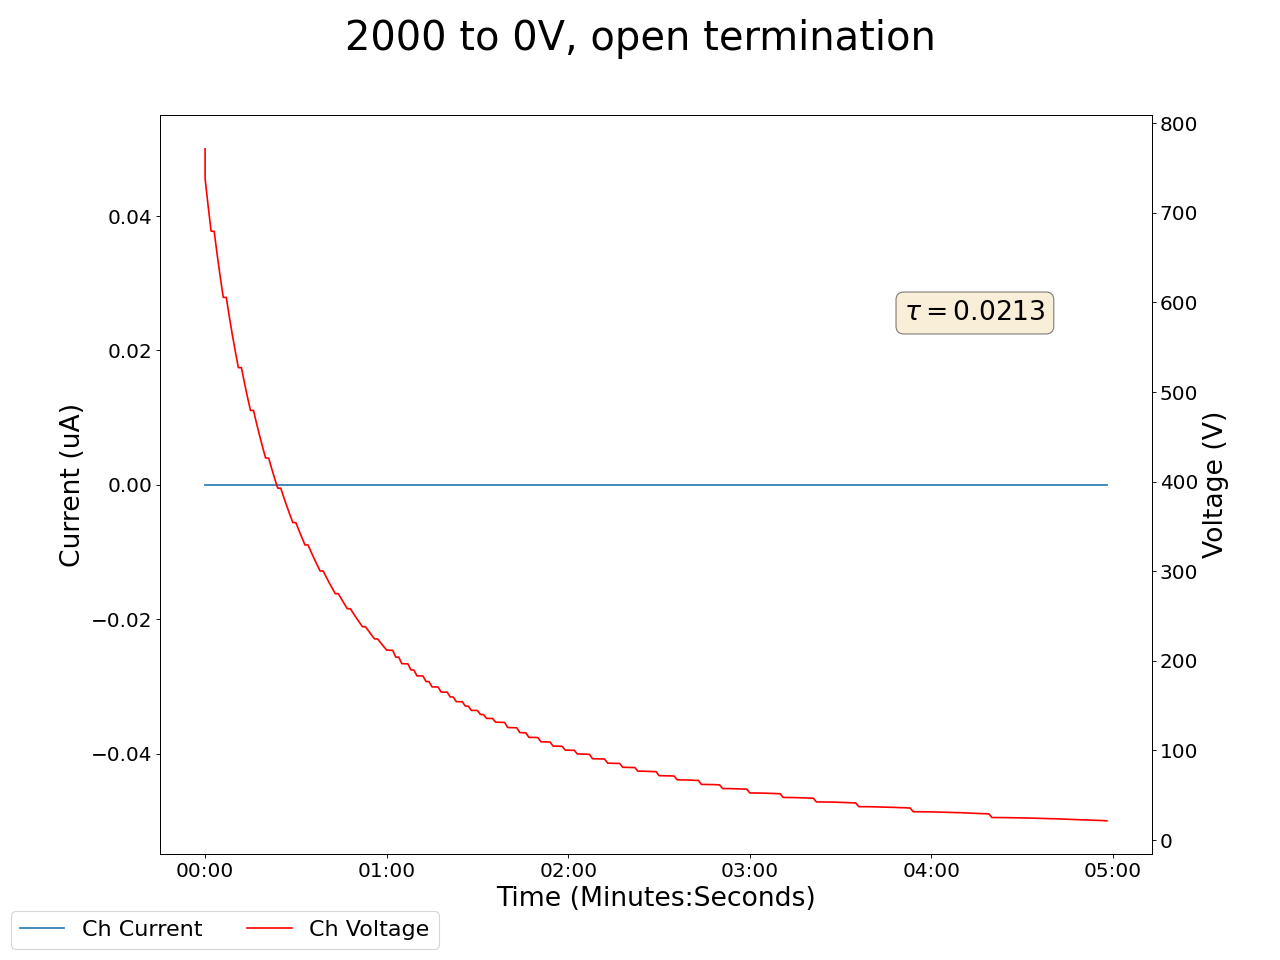

The table this chart was drawn from, first rows:
2024-03-18 11:52:26.990089, 771.47998046875, 0.0, 0.009999999776482582, 0.0, 0.12999999523162842, 0.0, 0.10000000149011612, 0.0, 0.03999999910593033, 0.0, 0.0, 0.0, 0.12999999523162842, 0.0, 0.9800000190734863, 0.0, 0.0, 0.0, 0.0, 0.0, 0.44999998807907104, 0.0, 0.5299999713897705
2024-03-18 11:52:27.989942, 738.4, 0.0, 0.01, 0.0, 0.13, 0.0, 0.1, 0.0, 0.04, 0.0, 0.0, 0.0, 0.13, 0.0, 0.98, 0.0, 0.0, 0.0, 0.0, 0.0, 0.45, 0.0, 0.53
2024-03-18 11:52:28.989942, 707.8, 0.0, 0.01, 0.0, 0.13, 0.0, 0.1, 0.0, 0.04, 0.0, 0.0, 0.0, 0.13, 0.0, 0.98, 0.0, 0.0, 0.0, 0.0, 0.0, 0.45, 0.0, 0.53
2024-03-18 11:52:29.989942, 679.5, 0.0, 0.01, 0.0, 0.13, 0.0, 0.1, 0.0, 0.04, 0.0, 0.0, 0.0, 0.13, 0.0, 0.98, 0.0, 0.0, 0.0, 0.0, 0.0, 0.45, 0.0, 0.53
2024-03-18 11:52:30.989942, 679.5, 0.0, 0.01, 0.0, 0.13, 0.0, 0.1, 0.0, 0.04, 0.0, 0.0, 0.0, 0.13, 0.0, 0.98, 0.0, 0.0, 0.0, 0.0, 0.0, 0.45, 0.0, 0.53
2024-03-18 11:52:31.989942, 653.1, 0.0, 0.01, 0.0, 0.13, 0.0, 0.1, 0.0, 0.04, 0.0, 0.0, 0.0, 0.13, 0.0, 0.98, 0.0, 0.0, 0.0, 0.0, 0.0, 0.45, 0.0, 0.53
2024-03-18 11:52:32.989942, 628.6, 0.0, 0.01, 0.0, 0.13, 0.0, 0.1, 0.0, 0.04, 0.0, 0.0, 0.0, 0.13, 0.0, 0.98, 0.0, 0.0, 0.0, 0.0, 0.0, 0.45, 0.0, 0.53
2024-03-18 11:52:33.989942, 605.7, 0.0, 0.01, 0.0, 0.13, 0.0, 0.1, 0.0, 0.04, 0.0, 0.0, 0.0, 0.13, 0.0, 0.98, 0.0, 0.0, 0.0, 0.0, 0.0, 0.45, 0.0, 0.53
2024-03-18 11:52:34.989942, 605.7, 0.0, 0.01, 0.0, 0.13, 0.0, 0.1, 0.0, 0.04, 0.0, 0.0, 0.0, 0.13, 0.0, 0.98, 0.0, 0.0, 0.0, 0.0, 0.0, 0.45, 0.0, 0.53
2024-03-18 11:52:35.989943, 584.2, 0.0, 0.01, 0.0, 0.13, 0.0, 0.1, 0.0, 0.04, 0.0, 0.0, 0.0, 0.13, 0.0, 0.98, 0.0, 0.0, 0.0, 0.0, 0.0, 0.45, 0.0, 0.53
2024-03-18 11:52:36.989943, 564, 0.0, 0.01, 0.0, 0.13, 0.0, 0.1, 0.0, 0.04, 0.0, 0.0, 0.0, 0.13, 0.0, 0.98, 0.0, 0.0, 0.0, 0.0, 0.0, 0.45, 0.0, 0.53
2024-03-18 11:52:37.989942, 545.1, 0.0, 0.01, 0.0, 0.13, 0.0, 0.1, 0.0, 0.04, 0.0, 0.0, 0.0, 0.13, 0.0, 0.98, 0.0, 0.0, 0.0, 0.0, 0.0, 0.45, 0.0, 0.53
2024-03-18 11:52:38.989942, 527.2, 0.0, 0.01, 0.0, 0.13, 0.0, 0.1, 0.0, 0.04, 0.0, 0.0, 0.0, 0.13, 0.0, 0.98, 0.0, 0.0, 0.0, 0.0, 0.0, 0.45, 0.0, 0.53
2024-03-18 11:52:39.989943, 527.2, 0.0, 0.01, 0.0, 0.13, 0.0, 0.1, 0.0, 0.04, 0.0, 0.0, 0.0, 0.13, 0.0, 0.98, 0.0, 0.0, 0.0, 0.0, 0.0, 0.45, 0.0, 0.53
2024-03-18 11:52:40.989942, 510.4, 0.0, 0.01, 0.0, 0.13, 0.0, 0.11, 0.0, 0.04, 0.0, 0.0, 0.0, 0.13, 0.0, 0.98, 0.0, 0.0, 0.0, 0.0, 0.0, 0.45, 0.0, 0.53
2024-03-18 11:52:41.989942, 494.5, 0.0, 0.01, 0.0, 0.13, 0.0, 0.11, 0.0, 0.04, 0.0, 0.0, 0.0, 0.13, 0.0, 0.98, 0.0, 0.0, 0.0, 0.0, 0.0, 0.45, 0.0, 0.53
2024-03-18 11:52:42.989942, 479.4, 0.0, 0.01, 0.0, 0.13, 0.0, 0.11, 0.0, 0.04, 0.0, 0.0, 0.0, 0.13, 0.0, 0.98, 0.0, 0.0, 0.0, 0.0, 0.0, 0.45, 0.0, 0.53
2024-03-18 11:52:43.989942, 479.4, 0.0, 0.01, 0.0, 0.13, 0.0, 0.11, 0.0, 0.04, 0.0, 0.0, 0.0, 0.13, 0.0, 0.98, 0.0, 0.0, 0.0, 0.0, 0.0, 0.45, 0.0, 0.53
2024-03-18 11:52:44.989943, 465.1, 0.0, 0.01, 0.0, 0.13, 0.0, 0.11, 0.0, 0.04, 0.0, 0.0, 0.0, 0.13, 0.0, 0.98, 0.0, 0.0, 0.0, 0.0, 0.0, 0.45, 0.0, 0.54
2024-03-18 11:52:45.989942, 451.6, 0.0, 0.01, 0.0, 0.13, 0.0, 0.11, 0.0, 0.05, 0.0, 0.0, 0.0, 0.13, 0.0, 0.98, 0.0, 0.0, 0.0, 0.0, 0.0, 0.45, 0.0, 0.54
2024-03-18 11:52:46.989943, 438.6, 0.0, 0.01, 0.0, 0.13, 0.0, 0.11, 0.0, 0.05, 0.0, 0.0, 0.0, 0.13, 0.0, 0.98, 0.0, 0.0, 0.0, 0.0, 0.0, 0.45, 0.0, 0.54
2024-03-18 11:52:47.989942, 426.4, 0.0, 0.01, 0.0, 0.13, 0.0, 0.11, 0.0, 0.05, 0.0, 0.0, 0.0, 0.13, 0.0, 0.98, 0.0, 0.0, 0.0, 0.0, 0.0, 0.45, 0.0, 0.54
2024-03-18 11:52:48.989942, 426.4, 0.0, 0.01, 0.0, 0.13, 0.0, 0.11, 0.0, 0.05, 0.0, 0.0, 0.0, 0.13, 0.0, 0.98, 0.0, 0.0, 0.0, 0.0, 0.0, 0.45, 0.0, 0.54
2024-03-18 11:52:49.989943, 414.6, 0.0, 0.01, 0.0, 0.13, 0.0, 0.11, 0.0, 0.05, 0.0, 0.0, 0.0, 0.13, 0.0, 0.98, 0.0, 0.0, 0.0, 0.0, 0.0, 0.45, 0.0, 0.54
2024-03-18 11:52:50.989942, 403.4, 0.0, 0.01, 0.0, 0.13, 0.0, 0.11, 0.0, 0.05, 0.0, 0.0, 0.0, 0.13, 0.0, 0.98, 0.0, 0.0, 0.0, 0.0, 0.0, 0.45, 0.0, 0.54
2024-03-18 11:52:51.989942, 392.7, 0.0, 0.01, 0.0, 0.13, 0.0, 0.11, 0.0, 0.05, 0.0, 0.0, 0.0, 0.13, 0.0, 0.98, 0.0, 0.0, 0.0, 0.0, 0.0, 0.45, 0.0, 0.54
2024-03-18 11:52:52.989942, 392.7, 0.0, 0.01, 0.0, 0.13, 0.0, 0.11, 0.0, 0.05, 0.0, 0.0, 0.0, 0.13, 0.0, 0.98, 0.0, 0.0, 0.0, 0.0, 0.0, 0.45, 0.0, 0.54
2024-03-18 11:52:53.989942, 382.5, 0.0, 0.01, 0.0, 0.13, 0.0, 0.11, 0.0, 0.05, 0.0, 0.0, 0.0, 0.13, 0.0, 0.98, 0.0, 0.0, 0.0, 0.0, 0.0, 0.45, 0.0, 0.54
2024-03-18 11:52:54.989942, 372.7, 0.0, 0.01, 0.0, 0.13, 0.0, 0.11, 0.0, 0.05, 0.0, 0.0, 0.0, 0.13, 0.0, 0.98, 0.0, 0.0, 0.0, 0.0, 0.0, 0.45, 0.0, 0.54
2024-03-18 11:52:55.989942, 363.3, 0.0, 0.01, 0.0, 0.13, 0.0, 0.11, 0.0, 0.05, 0.0, 0.0, 0.0, 0.13, 0.0, 0.98, 0.0, 0.0, 0.0, 0.0, 0.0, 0.45, 0.0, 0.54
2024-03-18 11:52:56.989942, 354.3, 0.0, 0.01, 0.0, 0.13, 0.0, 0.11, 0.0, 0.05, 0.0, 0.0, 0.0, 0.13, 0.0, 0.98, 0.0, 0.0, 0.0, 0.0, 0.0, 0.45, 0.0, 0.54
2024-03-18 11:52:57.989942, 354.3, 0.0, 0.01, 0.0, 0.13, 0.0, 0.11, 0.0, 0.05, 0.0, 0.0, 0.0, 0.13, 0.0, 0.98, 0.0, 0.0, 0.0, 0.0, 0.0, 0.45, 0.0, 0.54
2024-03-18 11:52:58.989941, 345.7, 0.0, 0.01, 0.0, 0.13, 0.0, 0.11, 0.0, 0.05, 0.0, 0.0, 0.0, 0.13, 0.0, 0.98, 0.0, 0.0, 0.0, 0.0, 0.0, 0.45, 0.0, 0.54
2024-03-18 11:52:59.989941, 337.4, 0.0, 0.01, 0.0, 0.13, 0.0, 0.11, 0.0, 0.05, 0.0, 0.0, 0.0, 0.13, 0.0, 0.98, 0.0, 0.0, 0.0, 0.0, 0.0, 0.45, 0.0, 0.54
2024-03-18 11:53:00.989942, 329.4, 0.0, 0.01, 0.0, 0.13, 0.0, 0.11, 0.0, 0.05, 0.0, 0.0, 0.0, 0.13, 0.0, 0.98, 0.0, 0.0, 0.0, 0.0, 0.0, 0.45, 0.0, 0.54
2024-03-18 11:53:01.989941, 329.4, 0.0, 0.01, 0.0, 0.13, 0.0, 0.11, 0.0, 0.05, 0.0, 0.0, 0.0, 0.13, 0.0, 0.98, 0.0, 0.0, 0.0, 0.0, 0.0, 0.45, 0.0, 0.54
2024-03-18 11:53:02.989941, 321.7, 0.0, 0.01, 0.0, 0.13, 0.0, 0.11, 0.0, 0.05, 0.0, 0.0, 0.0, 0.13, 0.0, 0.98, 0.0, 0.0, 0.0, 0.0, 0.0, 0.45, 0.0, 0.54
2024-03-18 11:53:03.989941, 314.3, 0.0, 0.01, 0.0, 0.13, 0.0, 0.11, 0.0, 0.05, 0.0, 0.0, 0.0, 0.13, 0.0, 0.98, 0.0, 0.0, 0.0, 0.0, 0.0, 0.45, 0.0, 0.54
2024-03-18 11:53:04.989941, 307.2, 0.0, 0.01, 0.0, 0.13, 0.0, 0.11, 0.0, 0.05, 0.0, 0.0, 0.0, 0.13, 0.0, 0.98, 0.0, 0.0, 0.0, 0.0, 0.0, 0.45, 0.0, 0.54
2024-03-18 11:53:05.989941, 300.3, 0.0, 0.01, 0.0, 0.13, 0.0, 0.11, 0.0, 0.05, 0.0, 0.0, 0.0, 0.13, 0.0, 0.98, 0.0, 0.0, 0.0, 0.0, 0.0, 0.45, 0.0, 0.54
2024-03-18 11:53:06.989941, 300.3, 0.0, 0.01, 0.0, 0.13, 0.0, 0.11, 0.0, 0.05, 0.0, 0.0, 0.0, 0.13, 0.0, 0.98, 0.0, 0.0, 0.0, 0.0, 0.0, 0.45, 0.0, 0.54
2024-03-18 11:53:07.989942, 293.6, 0.0, 0.01, 0.0, 0.13, 0.0, 0.11, 0.0, 0.05, 0.0, 0.0, 0.0, 0.14, 0.0, 0.98, 0.0, 0.0, 0.0, 0.0, 0.0, 0.45, 0.0, 0.54
2024-03-18 11:53:08.989941, 287.2, 0.0, 0.01, 0.0, 0.13, 0.0, 0.11, 0.0, 0.05, 0.0, 0.0, 0.0, 0.14, 0.0, 0.98, 0.0, 0.0, 0.0, 0.0, 0.0, 0.45, 0.0, 0.54
2024-03-18 11:53:09.989941, 281, 0.0, 0.01, 0.0, 0.13, 0.0, 0.11, 0.0, 0.05, 0.0, 0.0, 0.0, 0.14, 0.0, 0.98, 0.0, 0.0, 0.0, 0.0, 0.0, 0.45, 0.0, 0.54
2024-03-18 11:53:10.989942, 275, 0.0, 0.01, 0.0, 0.13, 0.0, 0.11, 0.0, 0.05, 0.0, 0.0, 0.0, 0.14, 0.0, 0.97, 0.0, 0.0, 0.0, 0.0, 0.0, 0.45, 0.0, 0.54
2024-03-18 11:53:11.989941, 275, 0.0, 0.01, 0.0, 0.13, 0.0, 0.11, 0.0, 0.05, 0.0, 0.0, 0.0, 0.14, 0.0, 0.97, 0.0, 0.0, 0.0, 0.0, 0.0, 0.45, 0.0, 0.54
2024-03-18 11:53:12.989942, 269.2, 0.0, 0.01, 0.0, 0.13, 0.0, 0.11, 0.0, 0.05, 0.0, 0.0, 0.0, 0.14, 0.0, 0.98, 0.0, 0.0, 0.0, 0.0, 0.0, 0.45, 0.0, 0.54
2024-03-18 11:53:13.989941, 263.6, 0.0, 0.01, 0.0, 0.13, 0.0, 0.11, 0.0, 0.05, 0.0, 0.0, 0.0, 0.14, 0.0, 0.97, 0.0, 0.0, 0.0, 0.0, 0.0, 0.45, 0.0, 0.54
2024-03-18 11:53:14.989941, 258.2, 0.0, 0.01, 0.0, 0.13, 0.0, 0.11, 0.0, 0.05, 0.0, 0.0, 0.0, 0.14, 0.0, 0.97, 0.0, 0.0, 0.0, 0.0, 0.0, 0.45, 0.0, 0.54
2024-03-18 11:53:15.989941, 258.2, 0.0, 0.01, 0.0, 0.13, 0.0, 0.11, 0.0, 0.05, 0.0, 0.0, 0.0, 0.14, 0.0, 0.97, 0.0, 0.0, 0.0, 0.0, 0.0, 0.45, 0.0, 0.54
2024-03-18 11:53:16.989941, 252.9, 0.0, 0.01, 0.0, 0.13, 0.0, 0.11, 0.0, 0.05, 0.0, 0.0, 0.0, 0.14, 0.0, 0.97, 0.0, 0.0, 0.0, 0.0, 0.0, 0.45, 0.0, 0.54
2024-03-18 11:53:17.989941, 247.8, 0.0, 0.01, 0.0, 0.13, 0.0, 0.11, 0.0, 0.05, 0.0, 0.0, 0.0, 0.14, 0.0, 0.97, 0.0, 0.0, 0.0, 0.0, 0.0, 0.45, 0.0, 0.54
2024-03-18 11:53:18.989941, 242.9, 0.0, 0.02, 0.0, 0.13, 0.0, 0.11, 0.0, 0.05, 0.0, 0.0, 0.0, 0.14, 0.0, 0.97, 0.0, 0.0, 0.0, 0.0, 0.0, 0.45, 0.0, 0.54
2024-03-18 11:53:19.989941, 238.1, 0.0, 0.02, 0.0, 0.13, 0.0, 0.11, 0.0, 0.05, 0.0, 0.0, 0.0, 0.14, 0.0, 0.97, 0.0, 0.0, 0.0, 0.0, 0.0, 0.45, 0.0, 0.54
2024-03-18 11:53:20.989941, 238.1, 0.0, 0.02, 0.0, 0.13, 0.0, 0.11, 0.0, 0.05, 0.0, 0.0, 0.0, 0.14, 0.0, 0.97, 0.0, 0.0, 0.0, 0.0, 0.0, 0.45, 0.0, 0.54
2024-03-18 11:53:21.989941, 233.4, 0.0, 0.02, 0.0, 0.13, 0.0, 0.11, 0.0, 0.05, 0.0, 0.0, 0.0, 0.14, 0.0, 0.97, 0.0, 0.0, 0.0, 0.0, 0.0, 0.45, 0.0, 0.54
2024-03-18 11:53:22.989941, 228.9, 0.0, 0.02, 0.0, 0.13, 0.0, 0.11, 0.0, 0.05, 0.0, 0.0, 0.0, 0.14, 0.0, 0.97, 0.0, 0.0, 0.0, 0.0, 0.0, 0.45, 0.0, 0.54
2024-03-18 11:53:23.989941, 224.5, 0.0, 0.02, 0.0, 0.13, 0.0, 0.11, 0.0, 0.05, 0.0, 0.0, 0.0, 0.14, 0.0, 0.97, 0.0, 0.0, 0.0, 0.0, 0.0, 0.45, 0.0, 0.54
2024-03-18 11:53:24.989941, 224.5, 0.0, 0.02, 0.0, 0.13, 0.0, 0.11, 0.0, 0.05, 0.0, 0.0, 0.0, 0.14, 0.0, 0.97, 0.0, 0.0, 0.0, 0.0, 0.0, 0.45, 0.0, 0.54
2024-03-18 11:53:25.989941, 220.2, 0.0, 0.02, 0.0, 0.13, 0.0, 0.11, 0.0, 0.05, 0.0, 0.0, 0.0, 0.14, 0.0, 0.97, 0.0, 0.0, 0.0, 0.0, 0.0, 0.45, 0.0, 0.54
2024-03-18 11:53:26.989941, 216.1, 0.0, 0.02, 0.0, 0.13, 0.0, 0.11, 0.0, 0.05, 0.0, 0.0, 0.0, 0.14, 0.0, 0.97, 0.0, 0.0, 0.0, 0.0, 0.0, 0.45, 0.0, 0.54
... 239 more rows
